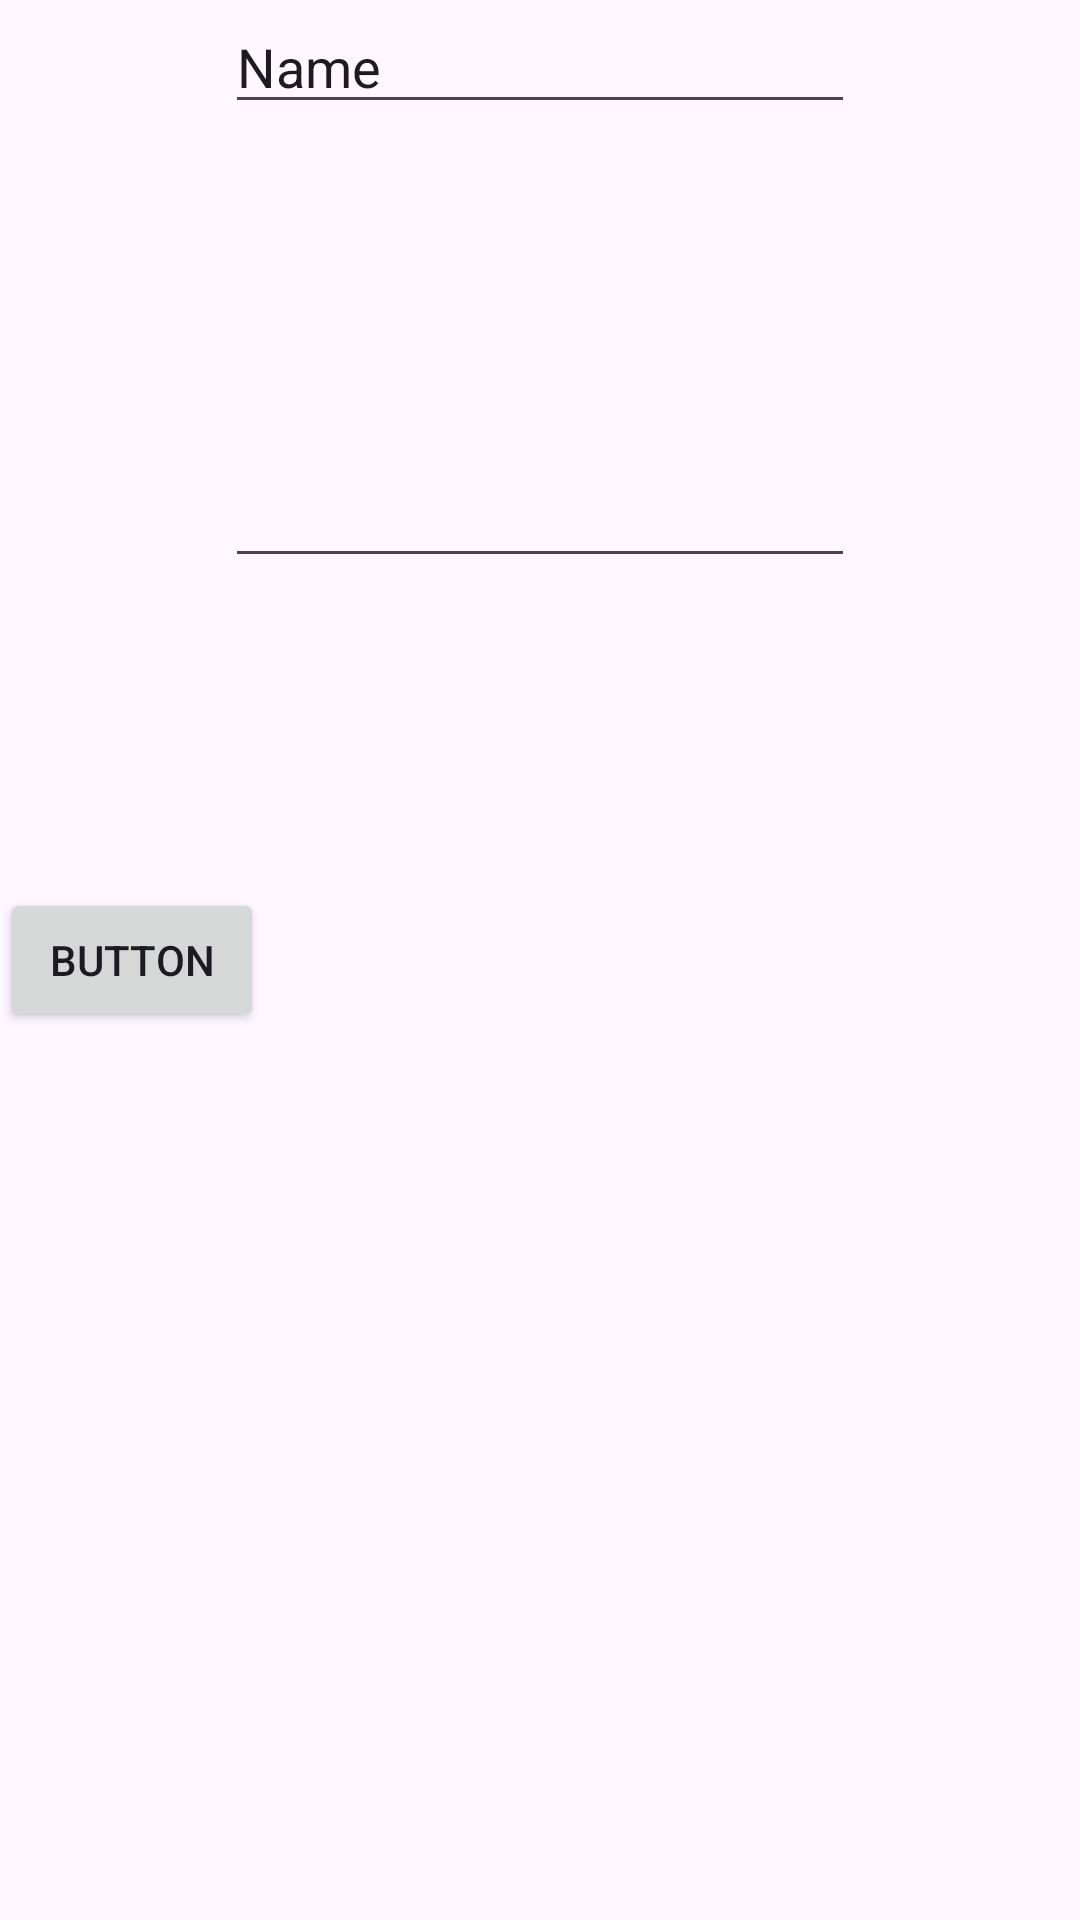

Layout XML and referenced resources for this Android screen:
<!-- AndroidManifest.xml: application theme Theme.MyRestApp_cosenzaolga -->
<!-- res/layout/activity_main.xml -->
<?xml version="1.0" encoding="utf-8"?>
<androidx.constraintlayout.widget.ConstraintLayout xmlns:android="http://schemas.android.com/apk/res/android"
    xmlns:app="http://schemas.android.com/apk/res-auto"
    xmlns:tools="http://schemas.android.com/tools"
    android:id="@+id/main"
    android:layout_width="match_parent"
    android:layout_height="match_parent"
    tools:context=".MainActivity">

    <EditText
        android:id="@+id/name"
        android:layout_width="wrap_content"
        android:layout_height="wrap_content"
        android:ems="10"
        android:inputType="text"
        android:text="Name"
        app:layout_constraintEnd_toEndOf="parent"
        app:layout_constraintStart_toStartOf="parent"
        tools:layout_editor_absoluteY="219dp" />

    <Button
        android:id="@+id/buttonlogin"
        android:layout_width="wrap_content"
        android:layout_height="wrap_content"
        android:text="Button"
        app:layout_constraintBottom_toBottomOf="parent"
        app:layout_constraintTop_toTopOf="@+id/name"
        tools:layout_editor_absoluteX="158dp" />

    <EditText
        android:id="@+id/password"
        android:layout_width="wrap_content"
        android:layout_height="wrap_content"
        android:ems="10"
        android:inputType="textPassword"
        app:layout_constraintBottom_toBottomOf="@+id/buttonlogin"
        app:layout_constraintEnd_toEndOf="parent"
        app:layout_constraintStart_toStartOf="parent"
        app:layout_constraintTop_toTopOf="@+id/name" />

</androidx.constraintlayout.widget.ConstraintLayout>
<!-- resources referenced by this layout -->
<resources>
  <style name="Theme.MyRestApp_cosenzaolga" parent="Base.Theme.MyRestApp_cosenzaolga" />
  <style name="Base.Theme.MyRestApp_cosenzaolga" parent="Theme.Material3.DayNight.NoActionBar">
          
          
      </style>
</resources>
